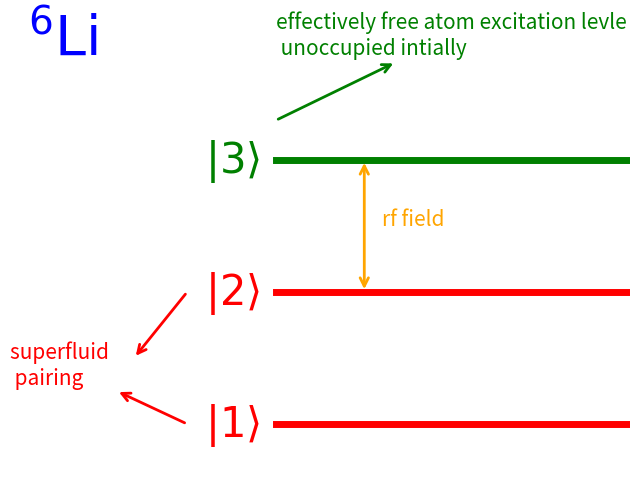

Generate this figure with matplotlib:
import numpy as np
from matplotlib import pyplot as plt
import matplotlib.patches as mpatches  # 导入这个包来画箭头

myfig = plt.figure(figsize=[8, 6])
ax = myfig.add_subplot(111)

# 隐藏边框
[ax.spines[i].set_visible(False) for i in ['top', 'right', 'left', 'bottom']]
ax.set_xticks([])
ax.set_yticks([])
ax.set_xlim(0.25, 2)
ax.set_ylim(0.5, 4)

ax.plot([1, 2], [1, 1], 'r', lw=5)
ax.plot([1, 2], [2, 2], 'r', lw=5)
ax.plot([1, 2], [3, 3], 'g', lw=5)
ax.annotate(r'$|1\rangle$', xy=(1, 1), xytext=(.8, .9), fontsize=30, color='r')
ax.annotate(r'$|2\rangle$', xy=(1, 2), xytext=(.8, 1.9), fontsize=30, color='r')
ax.annotate(r'$|3\rangle$', xy=(1, 3), xytext=(.8, 2.9), fontsize=30, color='g')

ax.annotate('superfluid \n pairing', xy=(.75, 1), xytext=(.25, 1.3),
            arrowprops=dict(arrowstyle='<-', lw=2, color='r'), fontsize=15,
            color='r') 
ax.annotate('', xy=(.75, 2), xytext=(.6, 1.5), arrowprops=dict(arrowstyle='<-',
            lw=2, color='r'), fontsize=15, color='r')
ax.annotate('effectively free atom excitation levle\n unoccupied intially',
            xy=(1, 3.3), xytext=(1, 3.8), arrowprops=dict(arrowstyle='<-', lw=2,
                                                          color='g'),
            fontsize=15, color='g')

ax.annotate(r'$^6\mathrm{Li}$', xy=(.3, 3.8), fontsize=40, color='b')

rf = mpatches.FancyArrowPatch((1.25, 2), (1.25, 3), mutation_scale=15,
                              arrowstyle='<->', color='orange', lw=2)
ax.add_patch(rf)
ax.annotate('rf field', xy=(1.3, 2.5), fontsize=15, color='orange')

myfig.savefig('level.jpg')    # 保存图片
